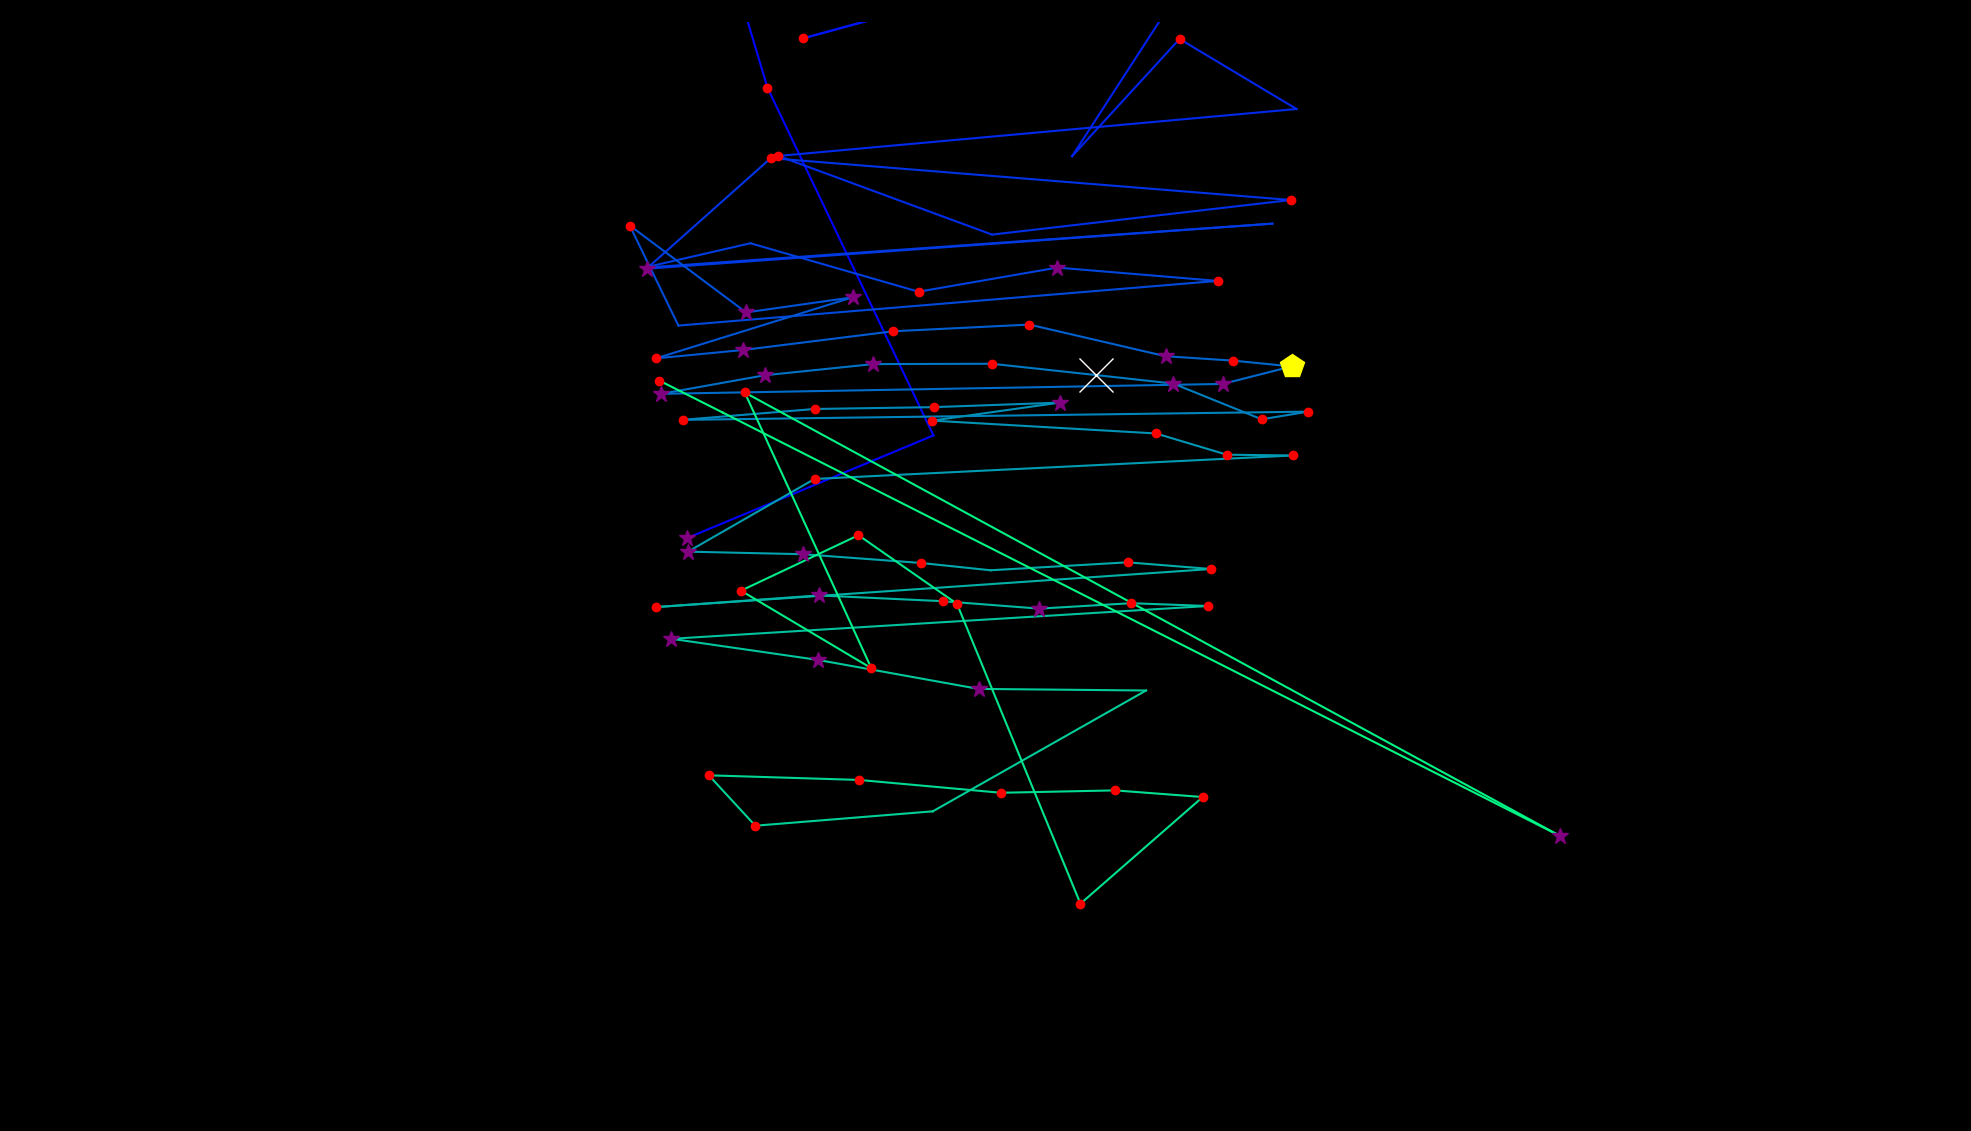

The table this chart was drawn from, first rows:
fixation_id, timestamp, avg_gaze_x, avg_gaze_y, duration
0.0, 0.0, 892, 769.9, 325.4
1.0, 361.5, 1212, 903.4, 108.5
2.0, 614.6, 996.6, 1355, 216.9
3.0, 855.7, 955.3, 1494, 156.7
4.0, 1036, 810.5, 1506, 144.6
5.0, 1338, 1108, 1534, 204.9
6.0, 1591, 1309, 1540, 241
7.0, 1916, 1497, 1542, 132.6
8.0, 2157, 1043, 1419, 180.8
9.0, 2446, 1203, 1463, 204.9
10.0, 2712, 1363, 1489, 313.3
11.0, 3085, 1534, 1485, 96.41
12.0, 4616, 1392, 1266, 108.5
13.0, 4917, 1532, 1418, 120.5
14.0, 5122, 1684, 1327, 96.41
15.0, 5737, 1011, 1266, 204.9
16.0, 6074, 1288, 1164, 108.5
17.0, 6640, 1676, 1209, 132.6
18.0, 7026, 1001, 1263, 204.9
19.0, 7412, 839.7, 1120, 253.1
20.0, 7942, 1653, 1178, 96.41
21.0, 8400, 836.3, 1121, 96.41
22.0, 8653, 974.6, 1153, 108.5
23.0, 8966, 1193, 1090, 168.7
24.0, 9171, 1373, 1121, 277.2
25.0, 9485, 1581, 1104, 216.9
26.0, 9882, 881, 1046, 96.41
27.0, 10039, 817.8, 1176, 216.9
28.0, 10304, 969, 1063, 325.4
29.0, 10678, 1107, 1083, 349.5
30.0, 11329, 851.9, 1003, 120.5
31.0, 11497, 965.4, 1014, 313.3
32.0, 11847, 1160, 1039, 168.7
33.0, 12076, 1337, 1047, 120.5
34.0, 12305, 1514, 1006, 313.3
35.0, 12666, 1601, 1000, 144.6
36.0, 12883, 1677, 993, 458
37.0, 13450, 1588, 970.2, 337.4
38.0, 13883, 858.7, 957.4, 265.1
39.0, 14173, 993.1, 981.5, 301.3
40.0, 14498, 1134, 996, 277.2
41.0, 14824, 1288, 996.4, 229
42.0, 15089, 1423, 981.8, 554.4
43.0, 15667, 1524, 970.7, 337.4
44.0, 16173, 1638, 924.3, 120.5
45.0, 16342, 1699, 934.2, 120.5
46.0, 16571, 886.6, 923.6, 192.8
47.0, 16872, 1058, 937.7, 204.9
48.0, 17149, 1213, 940.1, 156.7
49.0, 17330, 1376, 946, 301.3
50.0, 17752, 1211, 922.6, 156.7
51.0, 18005, 1501, 905.9, 180.8
52.0, 18270, 1593, 878.3, 132.6
53.0, 18427, 1679, 877.3, 144.6
54.0, 18644, 1058, 846.8, 241
55.0, 18969, 893.5, 752.4, 277.2
56.0, 19271, 1042, 749.1, 253.1
57.0, 19572, 1196, 737.7, 229
58.0, 19849, 1286, 728.2, 96.41
59.0, 20042, 1464, 738.5, 204.9
... 27 more rows
